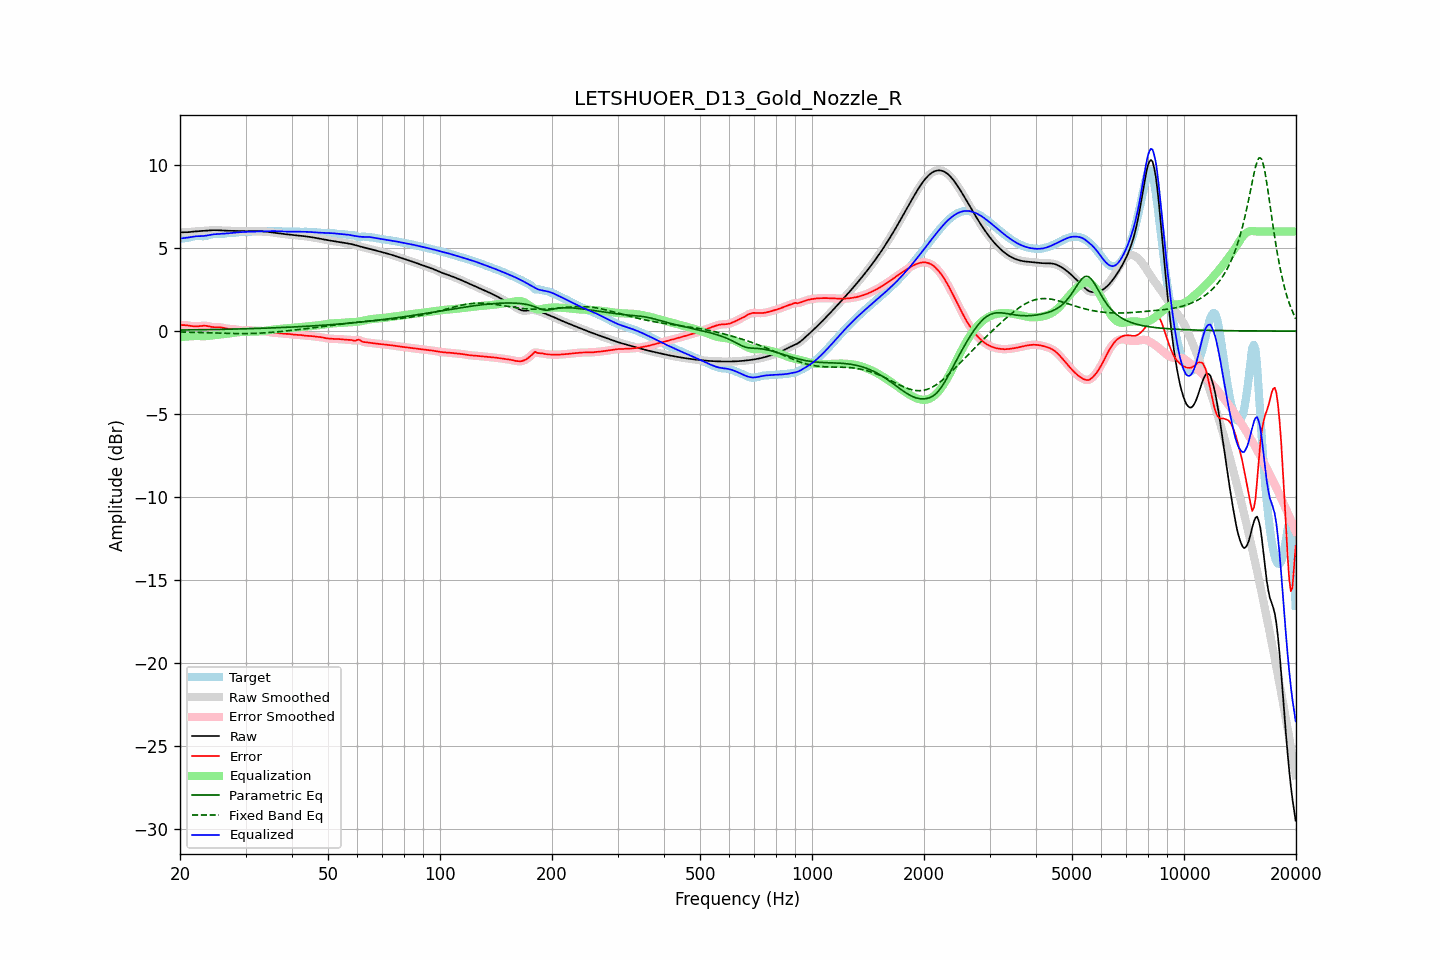

Source data for this figure (header and first rows):
frequency, raw, error, smoothed, error_smoothed, equalization, parametric_eq, fixed_band_eq, equalized_raw, equalized_smoothed, target
20.00, 5.95, 0.36, 5.95, 0.36, -0.38, 0.06, -0.05, 5.57, 5.57, 5.59
20.20, 5.95, 0.36, 5.95, 0.36, -0.36, 0.06, -0.06, 5.59, 5.58, 5.59
20.40, 5.95, 0.36, 5.95, 0.36, -0.35, 0.06, -0.06, 5.60, 5.60, 5.59
20.61, 5.95, 0.36, 5.95, 0.36, -0.34, 0.07, -0.06, 5.61, 5.61, 5.59
20.81, 5.95, 0.35, 5.95, 0.35, -0.33, 0.07, -0.06, 5.62, 5.62, 5.60
21.02, 5.96, 0.34, 5.96, 0.34, -0.32, 0.07, -0.07, 5.64, 5.64, 5.62
21.23, 5.97, 0.32, 5.97, 0.32, -0.31, 0.07, -0.07, 5.65, 5.65, 5.64
21.44, 5.98, 0.31, 5.98, 0.31, -0.31, 0.07, -0.07, 5.67, 5.67, 5.67
21.66, 5.99, 0.29, 5.99, 0.29, -0.30, 0.07, -0.07, 5.69, 5.69, 5.69
21.87, 6.00, 0.28, 6.00, 0.29, -0.30, 0.07, -0.08, 5.70, 5.70, 5.71
22.09, 6.01, 0.28, 6.01, 0.28, -0.30, 0.08, -0.08, 5.71, 5.71, 5.72
22.31, 6.01, 0.29, 6.01, 0.29, -0.30, 0.08, -0.08, 5.72, 5.72, 5.73
22.54, 6.02, 0.30, 6.02, 0.30, -0.30, 0.08, -0.08, 5.72, 5.72, 5.72
22.76, 6.03, 0.31, 6.03, 0.31, -0.31, 0.08, -0.09, 5.72, 5.72, 5.72
22.99, 6.03, 0.32, 6.03, 0.32, -0.31, 0.08, -0.09, 5.72, 5.72, 5.71
23.22, 6.04, 0.32, 6.04, 0.32, -0.31, 0.08, -0.09, 5.73, 5.73, 5.72
23.45, 6.05, 0.32, 6.05, 0.32, -0.30, 0.09, -0.10, 5.74, 5.74, 5.73
23.69, 6.06, 0.31, 6.06, 0.30, -0.30, 0.09, -0.10, 5.76, 5.76, 5.75
23.92, 6.07, 0.28, 6.07, 0.29, -0.29, 0.09, -0.10, 5.78, 5.78, 5.78
24.16, 6.07, 0.26, 6.07, 0.26, -0.27, 0.09, -0.11, 5.80, 5.80, 5.81
24.40, 6.08, 0.25, 6.08, 0.25, -0.26, 0.09, -0.11, 5.82, 5.82, 5.83
24.65, 6.08, 0.24, 6.08, 0.24, -0.25, 0.09, -0.11, 5.83, 5.83, 5.84
24.89, 6.08, 0.23, 6.08, 0.23, -0.24, 0.10, -0.12, 5.84, 5.84, 5.85
25.14, 6.08, 0.23, 6.08, 0.23, -0.23, 0.10, -0.12, 5.84, 5.84, 5.84
25.39, 6.07, 0.23, 6.07, 0.23, -0.22, 0.10, -0.12, 5.85, 5.85, 5.84
25.65, 6.07, 0.23, 6.07, 0.23, -0.21, 0.10, -0.13, 5.85, 5.85, 5.84
25.91, 6.06, 0.22, 6.06, 0.21, -0.20, 0.10, -0.13, 5.86, 5.86, 5.84
26.16, 6.05, 0.20, 6.05, 0.20, -0.19, 0.11, -0.13, 5.86, 5.86, 5.86
26.43, 6.05, 0.17, 6.05, 0.17, -0.18, 0.11, -0.13, 5.87, 5.87, 5.88
26.69, 6.05, 0.15, 6.05, 0.15, -0.16, 0.11, -0.14, 5.88, 5.88, 5.89
26.96, 6.04, 0.14, 6.04, 0.14, -0.15, 0.11, -0.14, 5.89, 5.89, 5.91
27.23, 6.04, 0.13, 6.04, 0.13, -0.14, 0.11, -0.14, 5.90, 5.90, 5.91
27.50, 6.04, 0.12, 6.04, 0.12, -0.12, 0.12, -0.14, 5.92, 5.92, 5.91
27.77, 6.03, 0.12, 6.03, 0.12, -0.11, 0.12, -0.15, 5.93, 5.93, 5.92
28.05, 6.03, 0.11, 6.03, 0.11, -0.10, 0.12, -0.15, 5.94, 5.94, 5.92
28.33, 6.03, 0.09, 6.03, 0.09, -0.08, 0.12, -0.15, 5.94, 5.94, 5.94
28.62, 6.02, 0.07, 6.02, 0.07, -0.07, 0.13, -0.15, 5.95, 5.95, 5.95
28.90, 6.02, 0.05, 6.02, 0.06, -0.06, 0.13, -0.15, 5.96, 5.96, 5.97
29.19, 6.02, 0.04, 6.02, 0.04, -0.06, 0.13, -0.15, 5.96, 5.96, 5.98
29.48, 6.02, 0.04, 6.02, 0.04, -0.05, 0.13, -0.15, 5.97, 5.97, 5.98
29.78, 6.02, 0.04, 6.02, 0.04, -0.05, 0.14, -0.15, 5.97, 5.97, 5.98
30.08, 6.02, 0.05, 6.02, 0.05, -0.04, 0.14, -0.15, 5.98, 5.98, 5.97
30.38, 6.02, 0.05, 6.02, 0.05, -0.04, 0.14, -0.15, 5.98, 5.98, 5.97
30.68, 6.02, 0.05, 6.02, 0.05, -0.04, 0.15, -0.15, 5.98, 5.98, 5.97
30.99, 6.02, 0.04, 6.02, 0.04, -0.04, 0.15, -0.15, 5.98, 5.98, 5.98
31.30, 6.02, 0.03, 6.02, 0.03, -0.04, 0.15, -0.14, 5.99, 5.99, 5.99
31.61, 6.02, 0.03, 6.02, 0.03, -0.04, 0.15, -0.14, 5.99, 5.99, 6.00
31.93, 6.02, 0.02, 6.02, 0.02, -0.03, 0.16, -0.14, 5.99, 5.99, 6.00
32.24, 6.02, 0.02, 6.02, 0.02, -0.03, 0.16, -0.13, 5.99, 6.00, 6.00
32.57, 6.02, 0.02, 6.02, 0.02, -0.02, 0.16, -0.13, 6.00, 6.00, 6.00
32.89, 6.01, 0.02, 6.01, 0.02, -0.01, 0.17, -0.12, 6.00, 6.00, 6.00
33.22, 6.01, 0.01, 6.01, 0.01, -0.00, 0.17, -0.12, 6.01, 6.01, 6.00
33.55, 6.00, 0.00, 6.00, -0.00, 0.01, 0.17, -0.11, 6.01, 6.01, 6.00
33.89, 5.99, -0.02, 5.99, -0.02, 0.02, 0.18, -0.10, 6.01, 6.01, 6.01
34.23, 5.98, -0.03, 5.98, -0.03, 0.03, 0.18, -0.10, 6.02, 6.02, 6.02
34.57, 5.97, -0.05, 5.97, -0.05, 0.05, 0.18, -0.09, 6.02, 6.02, 6.03
34.92, 5.96, -0.07, 5.96, -0.07, 0.07, 0.19, -0.08, 6.02, 6.02, 6.03
35.27, 5.95, -0.09, 5.95, -0.09, 0.08, 0.19, -0.07, 6.03, 6.03, 6.03
35.62, 5.93, -0.10, 5.93, -0.10, 0.09, 0.19, -0.07, 6.02, 6.02, 6.03
35.97, 5.92, -0.10, 5.92, -0.10, 0.10, 0.20, -0.06, 6.02, 6.02, 6.02
... 635 more rows
